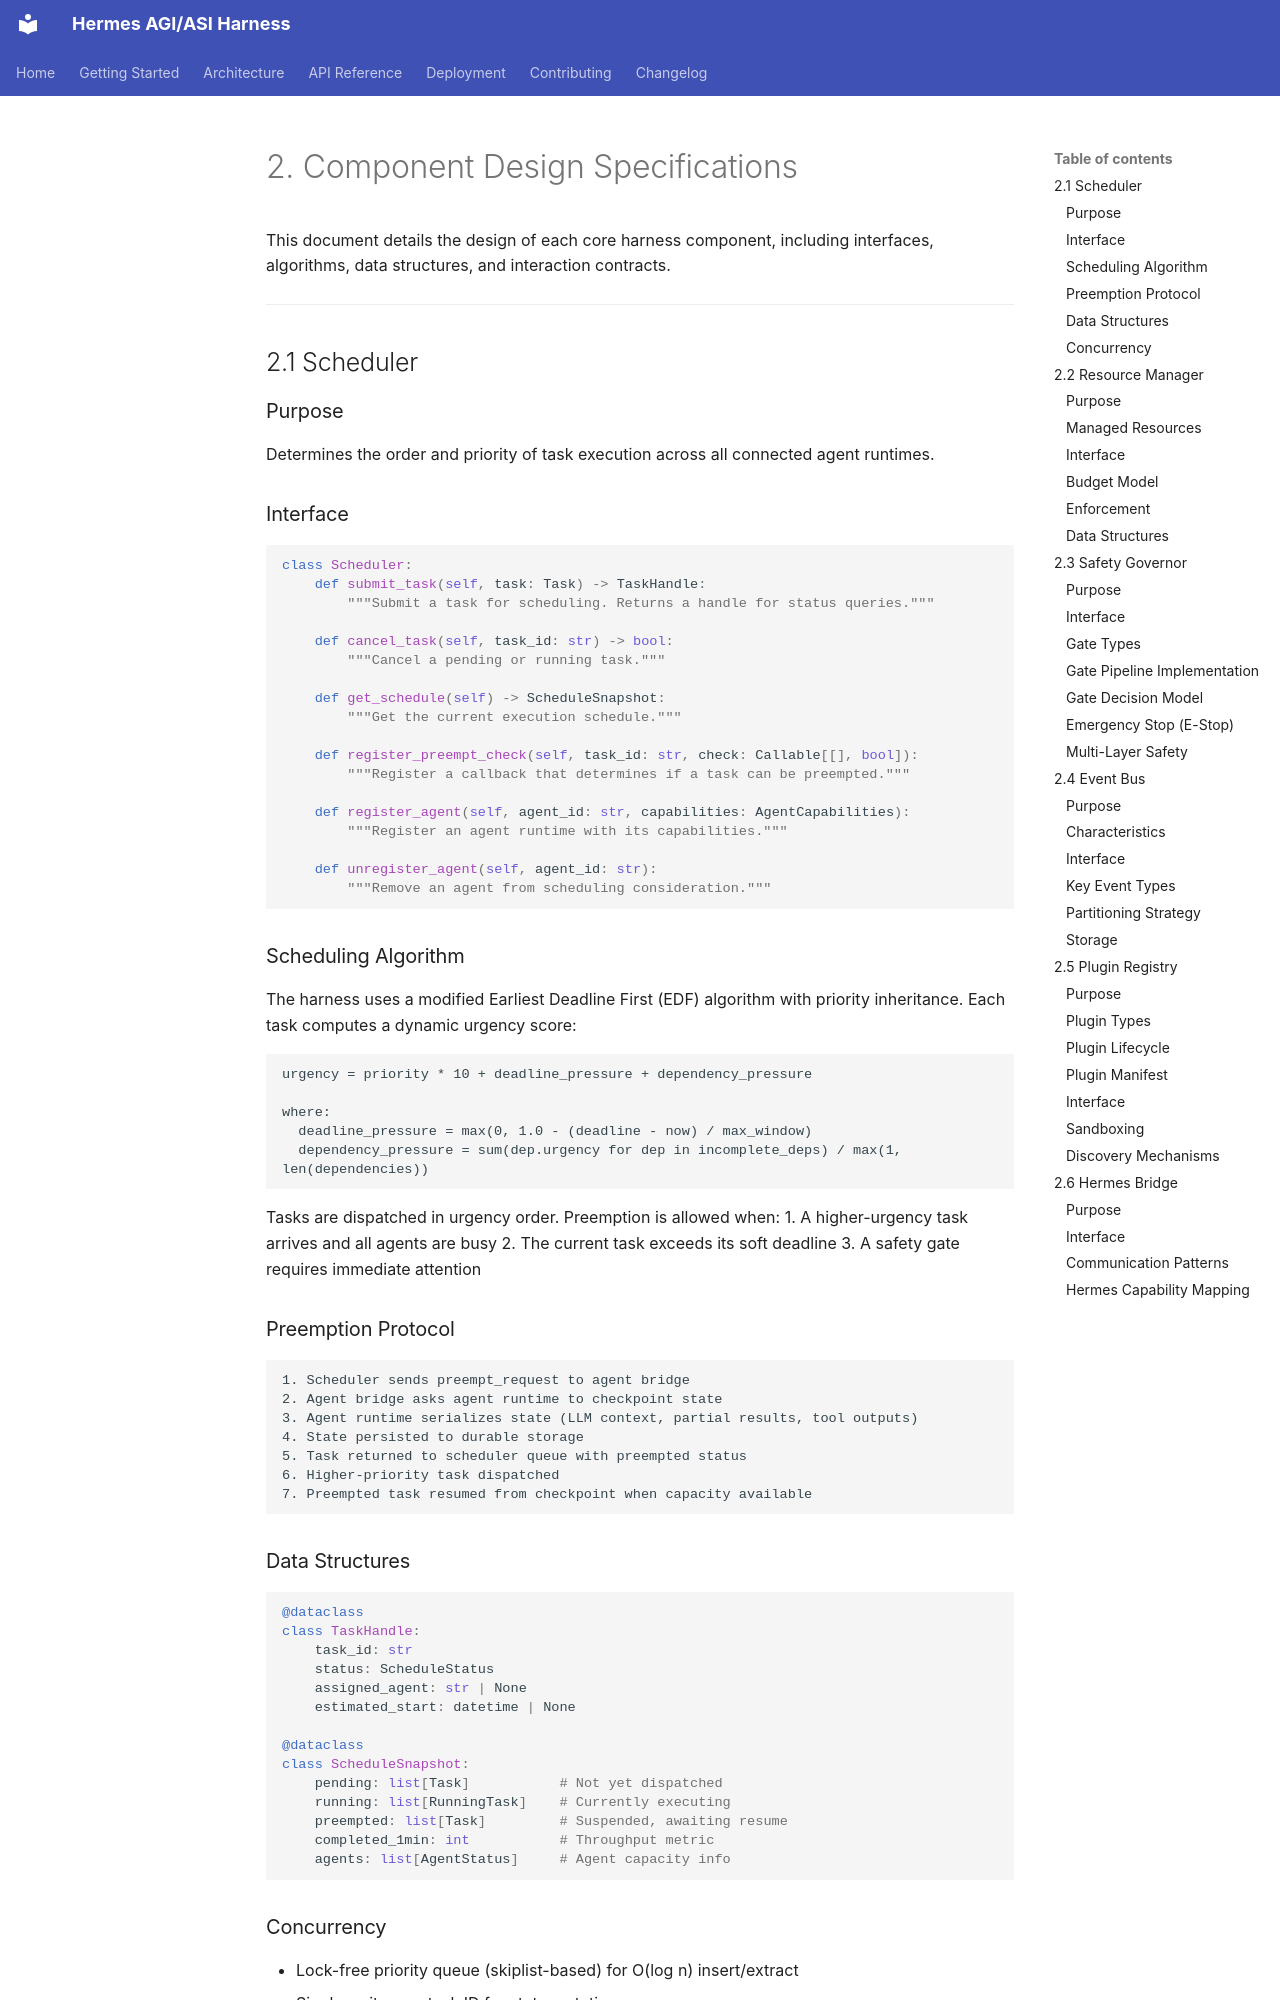

repository: itsPremkumar/hermes-agi-asi-harness · page: 02-component-specs/index.html · generator: mkdocs

# 2. Component Design Specifications

This document details the design of each core harness component, including interfaces, algorithms, data structures, and interaction contracts.

---

## 2.1 Scheduler

### Purpose
Determines the order and priority of task execution across all connected agent runtimes.

### Interface

```python
class Scheduler:
    def submit_task(self, task: Task) -> TaskHandle:
        """Submit a task for scheduling. Returns a handle for status queries."""

    def cancel_task(self, task_id: str) -> bool:
        """Cancel a pending or running task."""

    def get_schedule(self) -> ScheduleSnapshot:
        """Get the current execution schedule."""

    def register_preempt_check(self, task_id: str, check: Callable[[], bool]):
        """Register a callback that determines if a task can be preempted."""

    def register_agent(self, agent_id: str, capabilities: AgentCapabilities):
        """Register an agent runtime with its capabilities."""

    def unregister_agent(self, agent_id: str):
        """Remove an agent from scheduling consideration."""
```

### Scheduling Algorithm

The harness uses a modified Earliest Deadline First (EDF) algorithm with priority inheritance. Each task computes a dynamic urgency score:

```
urgency = priority * 10 + deadline_pressure + dependency_pressure

where:
  deadline_pressure = max(0, 1.0 - (deadline - now) / max_window)
  dependency_pressure = sum(dep.urgency for dep in incomplete_deps) / max(1, len(dependencies))
```

Tasks are dispatched in urgency order. Preemption is allowed when:
1. A higher-urgency task arrives and all agents are busy
2. The current task exceeds its soft deadline
3. A safety gate requires immediate attention

### Preemption Protocol

```
1. Scheduler sends preempt_request to agent bridge
2. Agent bridge asks agent runtime to checkpoint state
3. Agent runtime serializes state (LLM context, partial results, tool outputs)
4. State persisted to durable storage
5. Task returned to scheduler queue with preempted status
6. Higher-priority task dispatched
7. Preempted task resumed from checkpoint when capacity available
```
